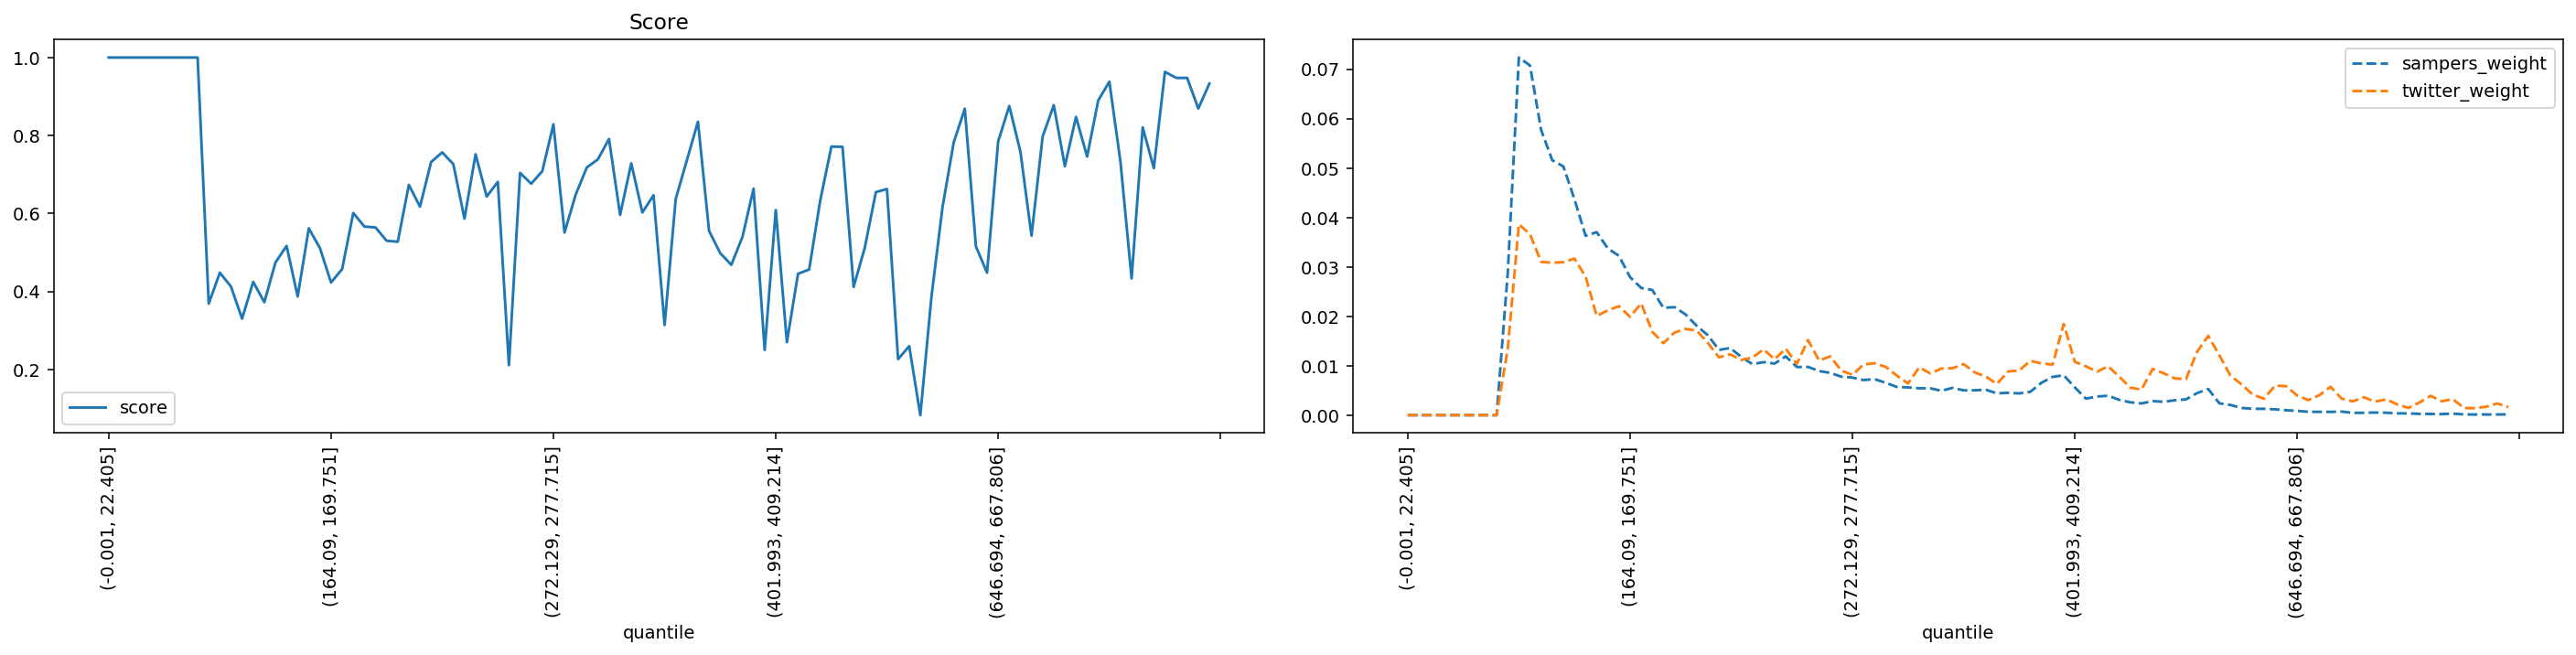

Source data for this figure (header and first rows):
quantile, score, sampers_weight, twitter_weight
(-0.001, 22.405], 1.0, 0.0, 0.0
(22.405, 35.395], 1.0, 0.0, 0.0
(35.395, 46.554], 1.0, 0.0, 0.0
(46.554, 56.061], 1.0, 0.0, 0.0
(56.061, 64.93], 1.0, 0.0, 0.0
(64.93, 73.165], 1.0, 0.0, 0.0
(73.165, 80.94], 1.0, 0.0, 0.0
(80.94, 88.329], 1.0, 0.0, 0.0
(88.329, 95.338], 1.0, 0.0, 0.0
(95.338, 102.07], 0.3688, 0.02881, 0.01341
(102.07, 108.851], 0.4483, 0.07236, 0.03863
(108.851, 115.402], 0.4126, 0.07075, 0.03661
(115.402, 121.788], 0.3303, 0.05771, 0.03102
(121.788, 128.103], 0.4248, 0.05159, 0.03083
(128.103, 134.5], 0.3725, 0.05033, 0.03096
(134.5, 140.658], 0.4743, 0.04368, 0.03168
(140.658, 146.534], 0.5169, 0.0363, 0.02803
(146.534, 152.416], 0.3873, 0.03702, 0.02008
(152.416, 158.282], 0.562, 0.03373, 0.02119
(158.282, 164.09], 0.5115, 0.03224, 0.02206
(164.09, 169.751], 0.4231, 0.02792, 0.01989
(169.751, 175.259], 0.4576, 0.02574, 0.02262
(175.259, 180.935], 0.6014, 0.02531, 0.01687
(180.935, 186.282], 0.5665, 0.02171, 0.01455
(186.282, 191.76], 0.5643, 0.02186, 0.01673
(191.76, 197.086], 0.5302, 0.02036, 0.01745
(197.086, 202.626], 0.5275, 0.01807, 0.0171
(202.626, 207.999], 0.6733, 0.01616, 0.0146
(207.999, 213.47], 0.6176, 0.0132, 0.0117
(213.47, 218.954], 0.7319, 0.01359, 0.01231
(218.954, 224.269], 0.7568, 0.01178, 0.01116
(224.269, 229.603], 0.7265, 0.01033, 0.01164
(229.603, 234.752], 0.5868, 0.01072, 0.0133
(234.752, 239.974], 0.7518, 0.01043, 0.01131
(239.974, 245.254], 0.6436, 0.01189, 0.01345
(245.254, 250.51], 0.6811, 0.009735, 0.01039
(250.51, 255.844], 0.2111, 0.009768, 0.01519
(255.844, 261.162], 0.7041, 0.008921, 0.01106
(261.162, 266.661], 0.6765, 0.008557, 0.01189
(266.661, 272.129], 0.7084, 0.007782, 0.009017
(272.129, 277.715], 0.8286, 0.0076, 0.008147
(277.715, 283.342], 0.5513, 0.007103, 0.01027
(283.342, 289.14], 0.6481, 0.007285, 0.01049
(289.14, 295.075], 0.7179, 0.006542, 0.009761
(295.075, 301.331], 0.7389, 0.005703, 0.007988
(301.331, 307.68], 0.7912, 0.005613, 0.006401
(307.68, 313.891], 0.5964, 0.005442, 0.009648
(313.891, 320.547], 0.7287, 0.005435, 0.008453
(320.547, 326.988], 0.6026, 0.004934, 0.009435
(326.988, 333.082], 0.6467, 0.005519, 0.009495
(333.082, 339.529], 0.314, 0.005021, 0.01033
(339.529, 346.178], 0.6372, 0.005034, 0.008652
(346.178, 352.733], 0.7362, 0.005131, 0.007782
(352.733, 359.7], 0.8353, 0.004414, 0.006335
(359.7, 366.652], 0.5554, 0.004521, 0.008851
(366.652, 373.677], 0.4985, 0.004402, 0.009024
(373.677, 380.777], 0.4683, 0.004726, 0.01099
(380.777, 387.825], 0.5399, 0.006555, 0.01047
(387.825, 394.882], 0.6637, 0.007741, 0.01023
(394.882, 401.993], 0.25, 0.008068, 0.01844
... 40 more rows
